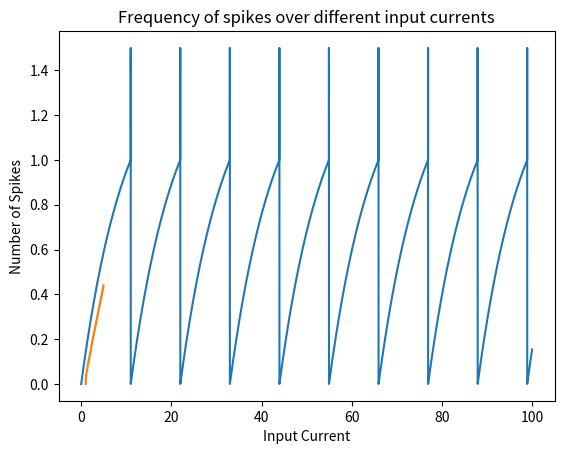

The matplotlib source for this figure:
# simulation of LIF neuron
import numpy as np
import matplotlib.pyplot as plt

class LIFNeuron:
    def __init__(self, inputCurrent = 1.5):
        self.inputCurrent = inputCurrent
        
        
        # all neuron properties
        self.totalTime = 100
        self.deltaT = 0.01
        self.time = np.arange(0, self.totalTime, self.deltaT)
        self.V_m = np.zeros(len(self.time))
        self.R_m = 1   # Resistance 
        self.C_m = 10  # Capacitance
        self.tau = self.R_m * self.C_m 
        self.V_thresh = 1 # Threshold voltage
        self.V_spike = 0.5 #Spike delta

    def plotNeuronActivity(self):
        for i in range(1, len(self.time)):
            self.V_m[i] = self.V_m[i-1] + self.deltaT * ((-self.V_m[i-1] + self.R_m*self.inputCurrent) / self.tau)
            if self.V_m[i] >= self.V_thresh:
                self.V_m[i-1] = self.V_m[i-1] + self.V_spike
                self.V_m[i] = 0
        plt.plot(self.time, self.V_m)
        plt.xlabel("Time")
        plt.ylabel("Membrane Potential in volts")
        plt.title("Membrane Potential of a Neuron over Time with Input Current =" +str(self.inputCurrent))
        plt.show()
    
    def plotSpikes(self):
        spikes = []
        inputCurrent = np.arange(1, 5, 0.05)
        for current in inputCurrent:
            numSpikes = 0
            for i in range(1, len(self.time)):
                self.V_m[i] = self.V_m[i-1] + self.deltaT * ((-self.V_m[i-1] + self.R_m*current) / self.tau)
                if self.V_m[i] >= self.V_thresh:
                    self.V_m[i-1] = self.V_m[i-1] + self.V_spike
                    self.V_m[i] = 0
                    numSpikes += 1
            spikes.append(numSpikes/self.totalTime)
        plt.plot(inputCurrent, spikes)
        plt.xlabel("Input Current")
        plt.ylabel("Number of Spikes")
        plt.title("Frequency of spikes over different input currents")
        plt.show()
                    


a = LIFNeuron(1.5)
a.plotNeuronActivity()
a.plotSpikes()

